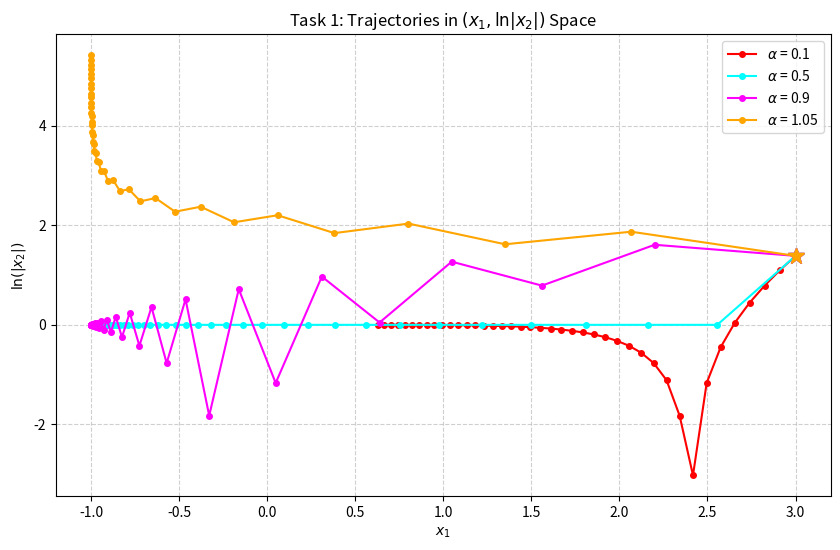
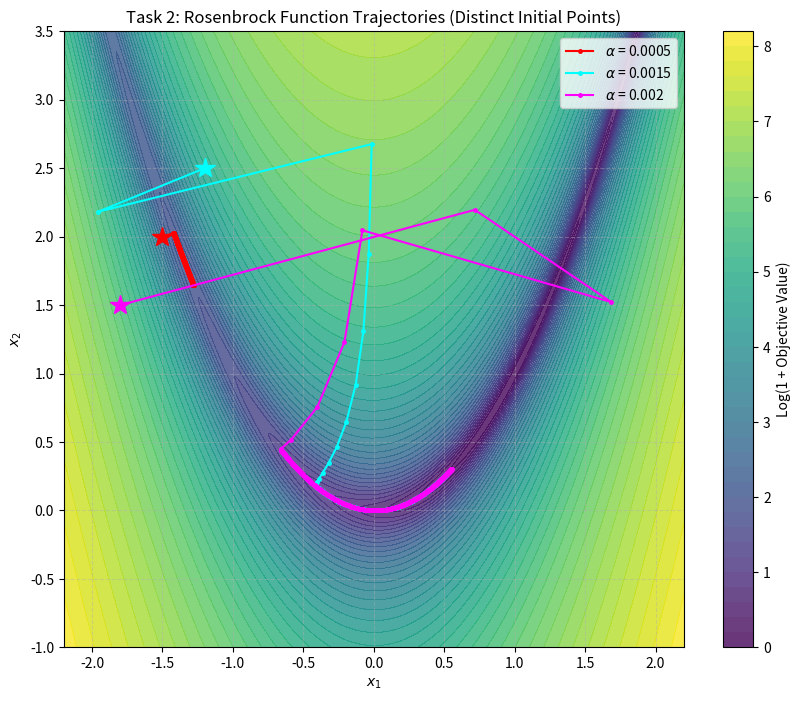

Recreate these plots in Python, in order.
import numpy as np
import matplotlib.pyplot as plt

# ==========================================
# 通用梯度下降算法
# ==========================================
def gradient_descent(grad_f, f, x0, alpha, iterations=50):
    x = np.array(x0, dtype=float)
    history = [x.copy()]
    
    for _ in range(iterations):
        grad = grad_f(x)
        x = x - alpha * grad
        history.append(x.copy())
        
        # 安全机制：防止数值溢出
        if np.any(np.abs(x) > 1e4):
            break
            
    return np.array(history)

# ==========================================
# Task 1: 二次函数优化
# ==========================================
def f1(x1, x2):
    return (x1 + 1)**2 / 9 + (x2 + 1)**2

def grad_f1(x):
    return np.array([2*(x[0] + 1)/9, 2*(x[1] + 1)])

x0_task1 = [3.0, 4.0]
alphas_task1 = [0.1, 0.5, 0.9, 1.05]
histories_task1 = []

print("="*60)
print(f"{'Task 1: Quadratic Function Optimization Results':^60}")
print("="*60)
print(f"{'Alpha':<8} | {'Iter':<5} | {'Final x1':<10} | {'Final x2':<10} | {'Final f(x)':<12}")
print("-" * 60)

for alpha in alphas_task1:
    history = gradient_descent(grad_f1, f1, x0_task1, alpha, iterations=40)
    histories_task1.append(history)
    
    final_x = history[-1]
    final_val = f1(final_x[0], final_x[1])
    print(f"{alpha:<8.2f} | {len(history)-1:<5} | {final_x[0]:<10.6f} | {final_x[1]:<10.6f} | {final_val:<12.6e}")

# 绘制 Task 1: x1 vs ln(|x2|)
plt.figure(figsize=(10, 6))
colors = ['red', 'cyan', 'magenta', 'orange']

for i, (history, alpha) in enumerate(zip(histories_task1, alphas_task1)):
    x1_vals = history[:, 0]
    # 使用 np.log 并且加上 1e-10 防止 log(0) 报错
    x2_ln_abs = np.log(np.abs(history[:, 1]) + 1e-10) 
    
    plt.plot(x1_vals, x2_ln_abs, marker='o', markersize=4, 
             linestyle='-', color=colors[i], label=f'$\\alpha$ = {alpha}')
    plt.plot(x1_vals[0], x2_ln_abs[0], marker='*', color=colors[i], markersize=12)

plt.title('Task 1: Trajectories in $(x_1, \ln|x_2|)$ Space')
plt.xlabel('$x_1$')
plt.ylabel('$\ln(|x_2|)$')
plt.legend()
plt.grid(True, linestyle='--', alpha=0.6)
plt.show()


# ==========================================
# Task 2: Rosenbrock 函数优化
# ==========================================
def f2(x1, x2):
    return (1 - x1)**2 + 100 * (x2 - x1**2)**2

def grad_f2(x):
    df_dx1 = -2*(1 - x[0]) - 400*x[0]*(x[1] - x[0]**2)
    df_dx2 = 200*(x[1] - x[0]**2)
    return np.array([df_dx1, df_dx2])

# 为了能清晰看到三条线，设置稍微错开的初始点
initial_points_task2 = [
    [-1.5, 2.0],  # 初始点 A
    [-1.2, 2.5],  # 初始点 B
    [-1.8, 1.5]   # 初始点 C
]
alphas_task2 = [0.0005, 0.0015, 0.002]
histories_task2 = []

print("\n" + "="*60)
print(f"{'Task 2: Rosenbrock Function Optimization Results':^60}")
print("="*60)
print(f"{'Alpha':<8} | {'Init Pt (x1, x2)':<18} | {'Final x1':<9} | {'Final x2':<9} | {'Final f(x)':<12}")
print("-" * 60)

for x0, alpha in zip(initial_points_task2, alphas_task2):
    history = gradient_descent(grad_f2, f2, x0, alpha, iterations=500)
    histories_task2.append(history)
    
    final_x = history[-1]
    final_val = f2(final_x[0], final_x[1])
    init_str = f"({x0[0]}, {x0[1]})"
    print(f"{alpha:<8.4f} | {init_str:<18} | {final_x[0]:<9.5f} | {final_x[1]:<9.5f} | {final_val:<12.6e}")

# 绘制 Task 2: 带有等高线的 2D 轨迹
x1_grid = np.linspace(-2.2, 2.2, 400)
x2_grid = np.linspace(-1.0, 3.5, 400)
X1, X2 = np.meshgrid(x1_grid, x2_grid)
Z = f2(X1, X2)

plt.figure(figsize=(10, 8))
# 使用 log(1+Z) 来让等高线颜色分布更均匀可见
plt.contourf(X1, X2, np.log1p(Z), levels=40, cmap='viridis', alpha=0.8)
plt.colorbar(label='Log(1 + Objective Value)')

for i, (history, alpha) in enumerate(zip(histories_task2, alphas_task2)):
    plt.plot(history[:, 0], history[:, 1], marker='.', markersize=5, 
             linestyle='-', color=colors[i], label=f'$\\alpha$ = {alpha}')
    plt.plot(history[0, 0], history[0, 1], marker='*', color=colors[i], markersize=15)

plt.title('Task 2: Rosenbrock Function Trajectories (Distinct Initial Points)')
plt.xlabel('$x_1$')
plt.ylabel('$x_2$')
plt.legend()
plt.grid(True, linestyle='--', alpha=0.4)
# 限制显示范围，避免个别发散点导致坐标轴被拉伸太大
plt.xlim([-2.2, 2.2])
plt.ylim([-1.0, 3.5])
plt.show()
